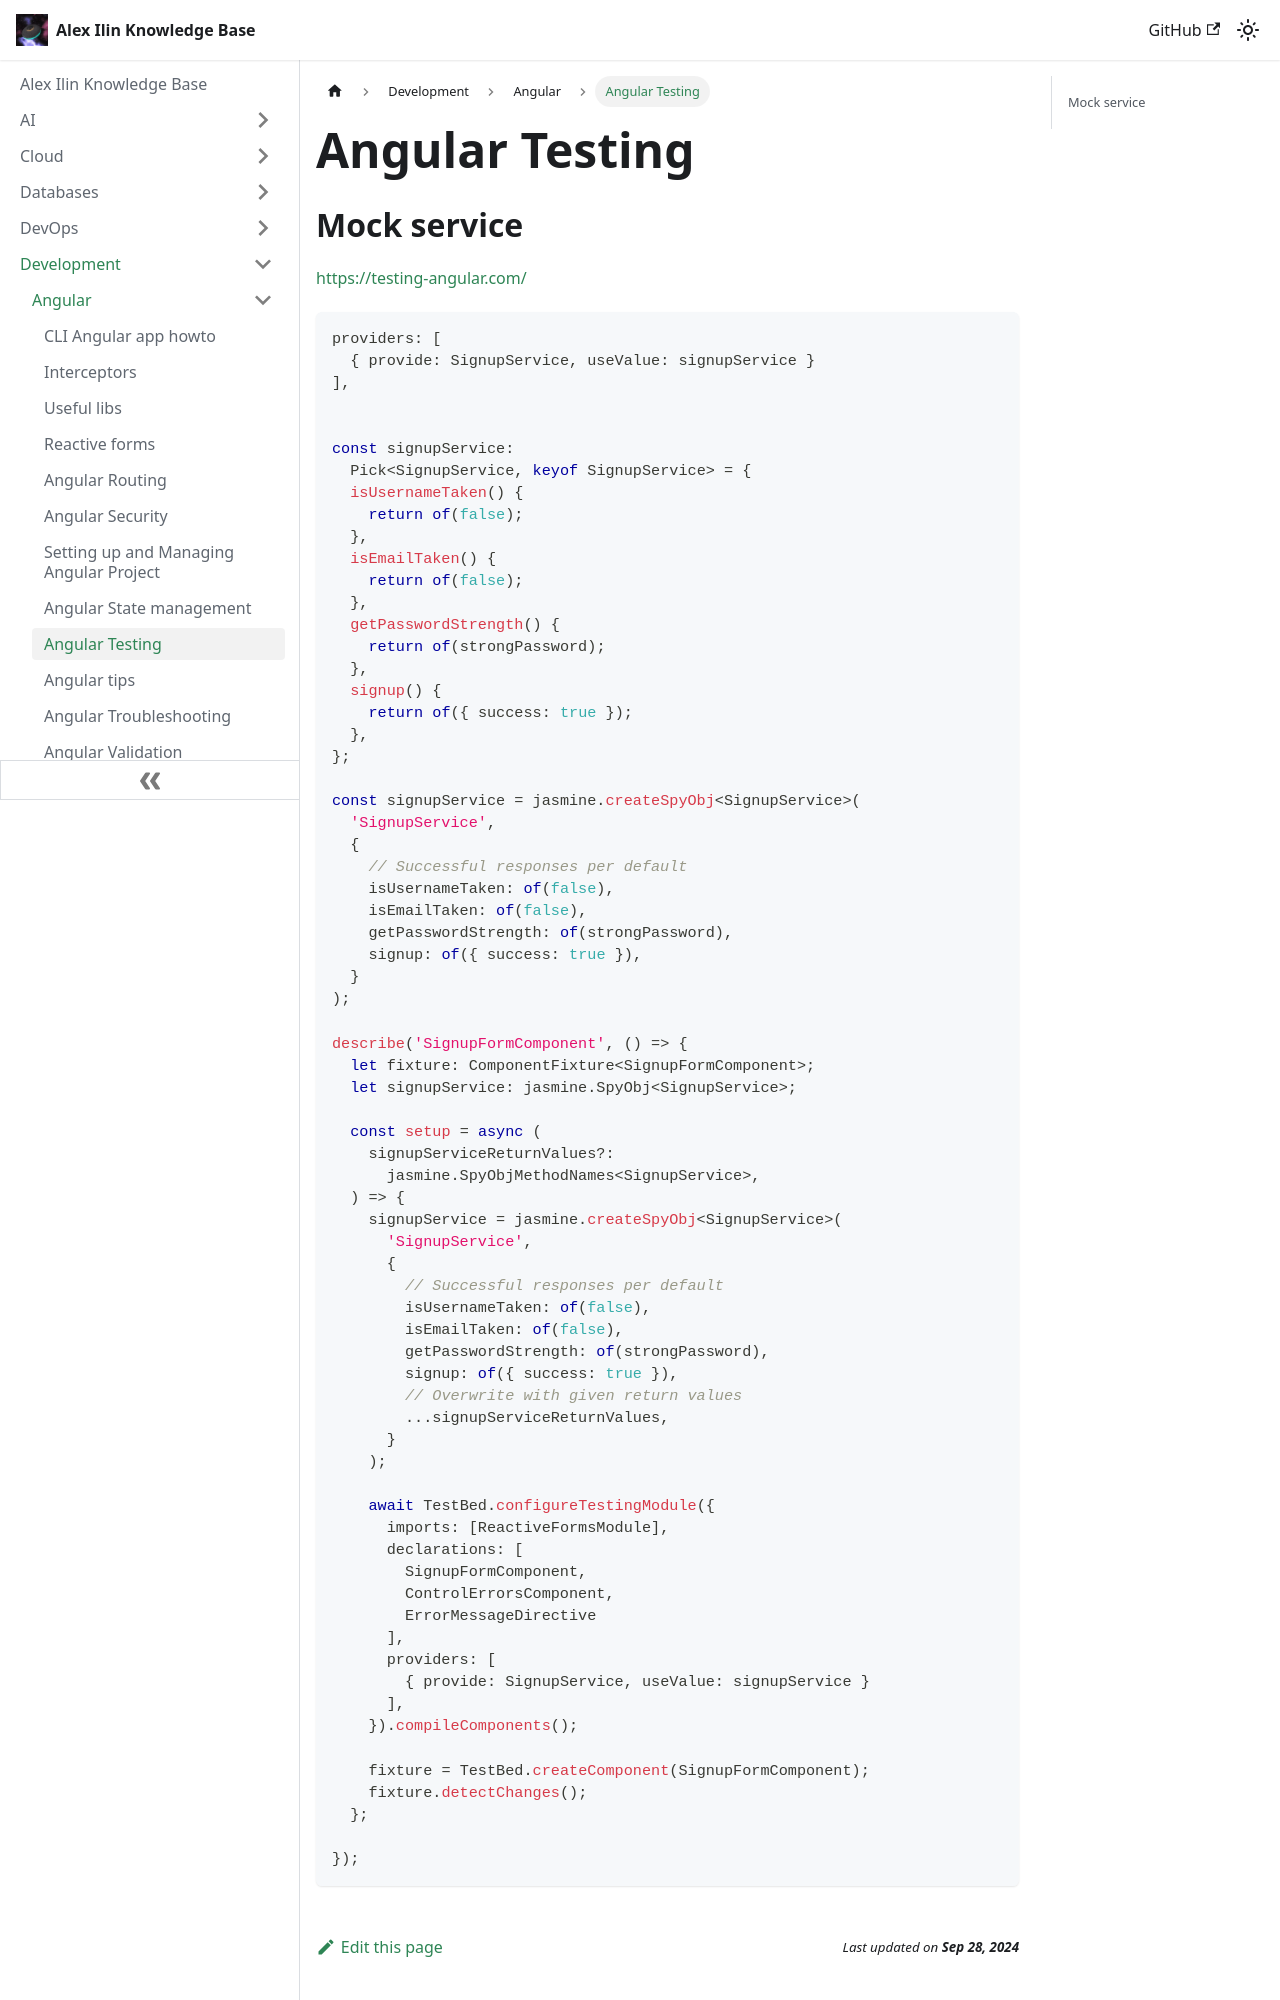

repository: engilyin/kb · page: Development/Angular/testing/index.html · generator: docusaurus

# Angular Testing

## Mock service

https://testing-angular.com/

```TypeScript
providers: [
  { provide: SignupService, useValue: signupService }
],


const signupService:
  Pick<SignupService, keyof SignupService> = {
  isUsernameTaken() {
    return of(false);
  },
  isEmailTaken() {
    return of(false);
  },
  getPasswordStrength() {
    return of(strongPassword);
  },
  signup() {
    return of({ success: true });
  },
};

const signupService = jasmine.createSpyObj<SignupService>(
  'SignupService',
  {
    // Successful responses per default
    isUsernameTaken: of(false),
    isEmailTaken: of(false),
    getPasswordStrength: of(strongPassword),
    signup: of({ success: true }),
  }
);

describe('SignupFormComponent', () => {
  let fixture: ComponentFixture<SignupFormComponent>;
  let signupService: jasmine.SpyObj<SignupService>;

  const setup = async (
    signupServiceReturnValues?:
      jasmine.SpyObjMethodNames<SignupService>,
  ) => {
    signupService = jasmine.createSpyObj<SignupService>(
      'SignupService',
      {
        // Successful responses per default
        isUsernameTaken: of(false),
        isEmailTaken: of(false),
        getPasswordStrength: of(strongPassword),
        signup: of({ success: true }),
        // Overwrite with given return values
        ...signupServiceReturnValues,
      }
    );
